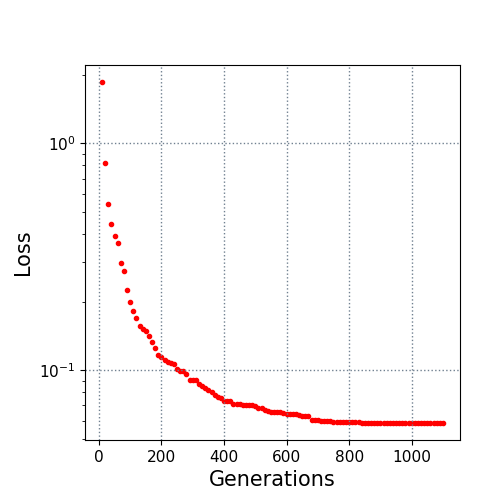

The data file committed next to this chart (first rows):
10.0, 1.862973
20.0, 0.8159
30.0, 0.5417
40.0, 0.4398
50.0, 0.3897
60.0, 0.3621
70.0, 0.2965
80.0, 0.2735
90.0, 0.2253
100.0, 0.2006
110.0, 0.1834
120.0, 0.1702
130.0, 0.1562
140.0, 0.1519
150.0, 0.1485
160.0, 0.1415
170.0, 0.1339
180.0, 0.1258
190.0, 0.1173
200.0, 0.115
210.0, 0.1111
220.0, 0.1088
230.0, 0.1073
240.0, 0.1062
250.0, 0.1012
260.0, 0.09959
270.0, 0.09899
280.0, 0.09622
290.0, 0.09106
300.0, 0.0909
310.0, 0.09083
320.0, 0.08673
330.0, 0.08565
340.0, 0.08322
350.0, 0.08156
360.0, 0.07983
370.0, 0.07751
380.0, 0.07612
390.0, 0.07548
400.0, 0.07357
410.0, 0.07335
420.0, 0.07293
430.0, 0.07104
440.0, 0.07104
450.0, 0.07101
460.0, 0.07045
470.0, 0.07041
480.0, 0.07041
490.0, 0.07041
500.0, 0.06974
510.0, 0.06851
520.0, 0.06814
530.0, 0.06673
540.0, 0.06619
550.0, 0.06561
560.0, 0.06539
570.0, 0.06539
580.0, 0.06539
590.0, 0.06469
600.0, 0.06396
610.0, 0.06396
... 49 more rows
